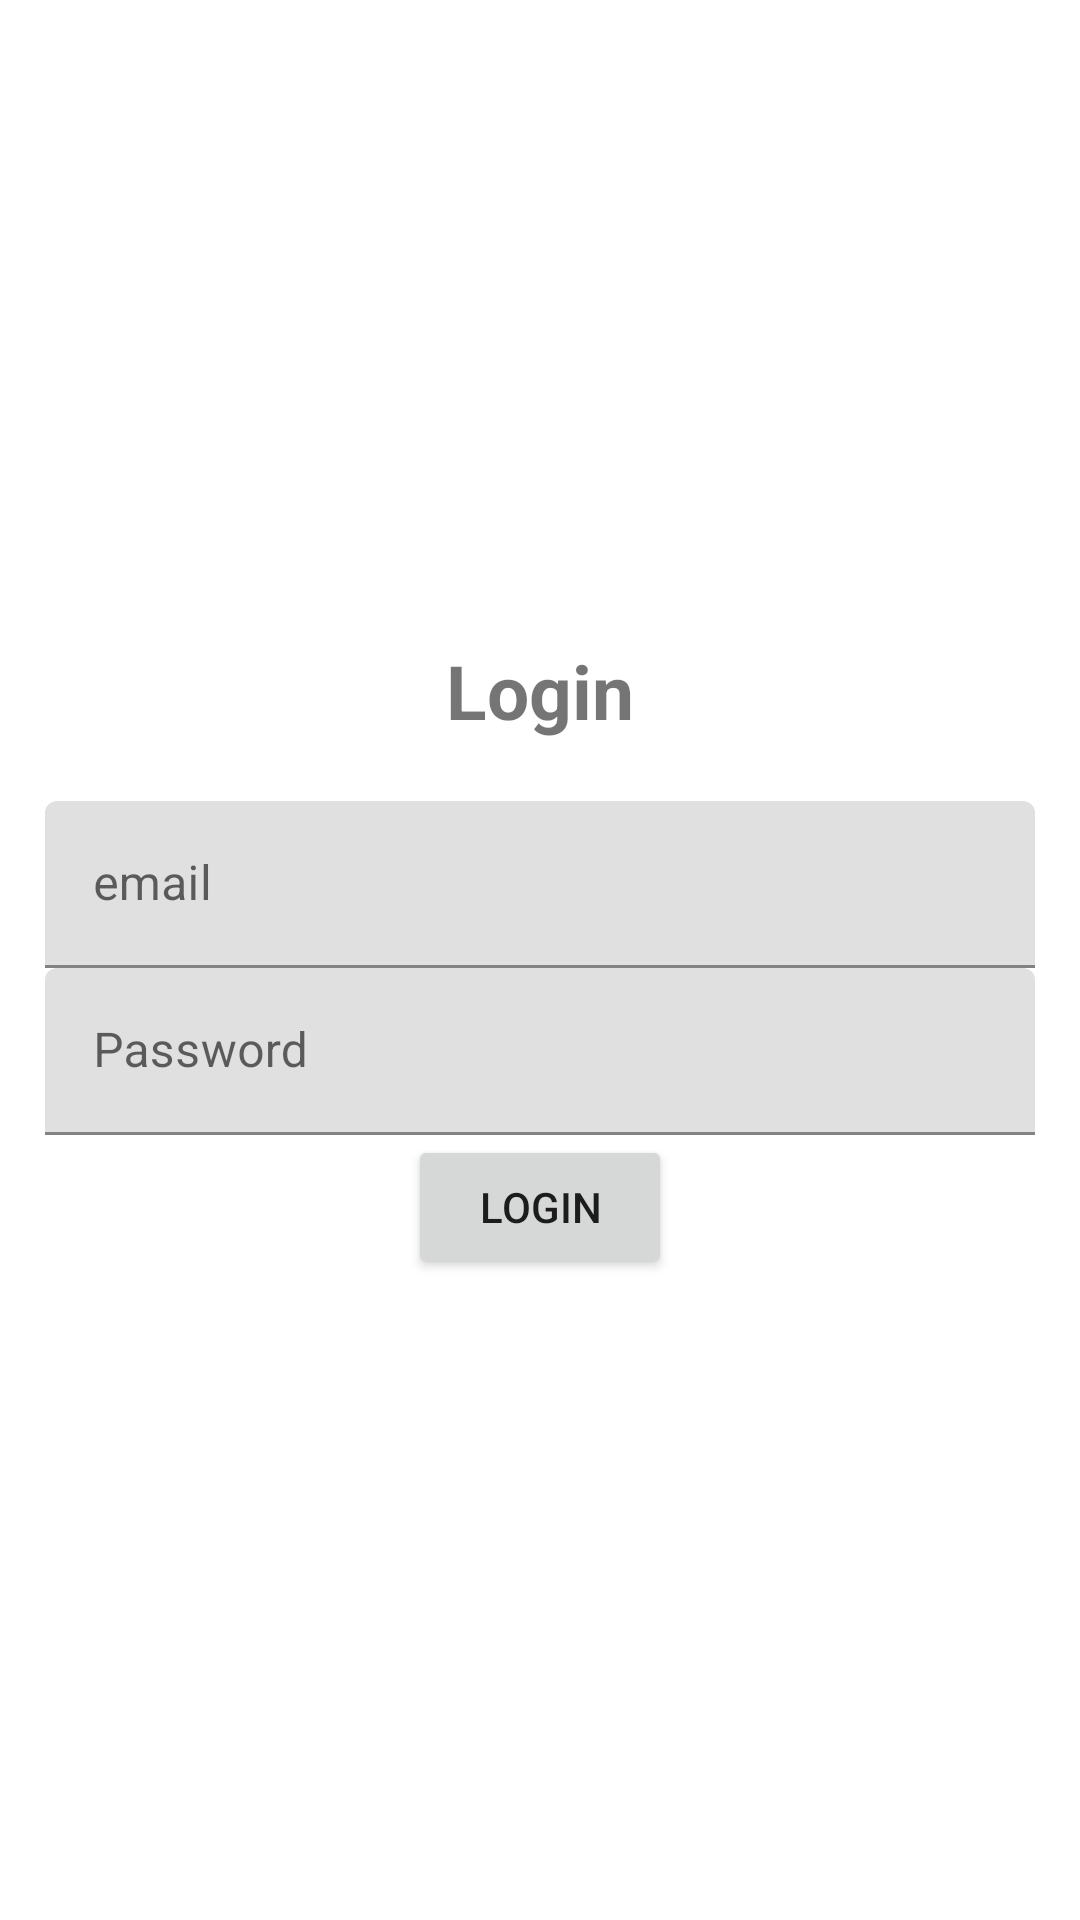

Write the Android layout XML for this screen, with the resource values it uses.
<!-- AndroidManifest.xml: application theme Theme.Echo -->
<!-- res/layout/activity_login.xml -->
<?xml version="1.0" encoding="utf-8"?>
<LinearLayout xmlns:android="http://schemas.android.com/apk/res/android"
    xmlns:app="http://schemas.android.com/apk/res-auto"
    xmlns:tools="http://schemas.android.com/tools"
    android:layout_width="match_parent"
    android:orientation="vertical"
    android:gravity="center"
    android:padding="15dp"
    android:layout_height="match_parent"
    tools:context=".Login">
    
    <TextView
        android:layout_width="match_parent"
        android:layout_height="wrap_content"
        android:gravity="center"
        android:text="@string/login"
        android:textSize="25sp"
        android:textStyle="bold"
        android:layout_marginBottom="20dp"/>
    <com.google.android.material.textfield.TextInputLayout
        android:layout_width="match_parent"
        android:layout_height="wrap_content">
        <com.google.android.material.textfield.TextInputEditText
            android:id="@+id/email"
            android:hint="@string/email"
            android:layout_width="match_parent"
            android:layout_height="wrap_content"/>
    </com.google.android.material.textfield.TextInputLayout>


    <com.google.android.material.textfield.TextInputLayout
        android:layout_width="match_parent"
        android:layout_height="wrap_content">
        <com.google.android.material.textfield.TextInputEditText
            android:id="@+id/password"
            android:hint="@string/password"
            android:layout_width="match_parent"
            android:layout_height="wrap_content"/>
    </com.google.android.material.textfield.TextInputLayout>

    <Button
        android:id="@+id/btn_login"
        android:text="@string/login"
        android:layout_width="wrap_content"
        android:layout_height="wrap_content" />

</LinearLayout>
<!-- resources referenced by this layout -->
<resources>
  <string name="email">email</string>
  <string name="login">Login</string>
  <string name="password">Password</string>
  <style name="Theme.Echo" parent="Theme.MaterialComponents.DayNight.DarkActionBar">
          
          <item name="colorPrimary">@color/purple_500</item>
          <item name="colorPrimaryVariant">@color/purple_700</item>
          <item name="colorOnPrimary">@color/white</item>
          
          <item name="colorSecondary">@color/teal_200</item>
          <item name="colorSecondaryVariant">@color/teal_700</item>
          <item name="colorOnSecondary">@color/black</item>
          
          <item name="android:statusBarColor">?attr/colorPrimaryVariant</item>
          
      </style>
  <!-- not gathered from this repository: default colours our renderer supplied (Android Studio template values) -->
  <color name="purple_500">#FF6200EE</color>
  <color name="purple_700">#FF3700B3</color>
  <color name="teal_200">#FF03DAC5</color>
  <color name="teal_700">#FF018786</color>
  <color name="black">#FF000000</color>
  <color name="white">#FFFFFFFF</color>
</resources>
